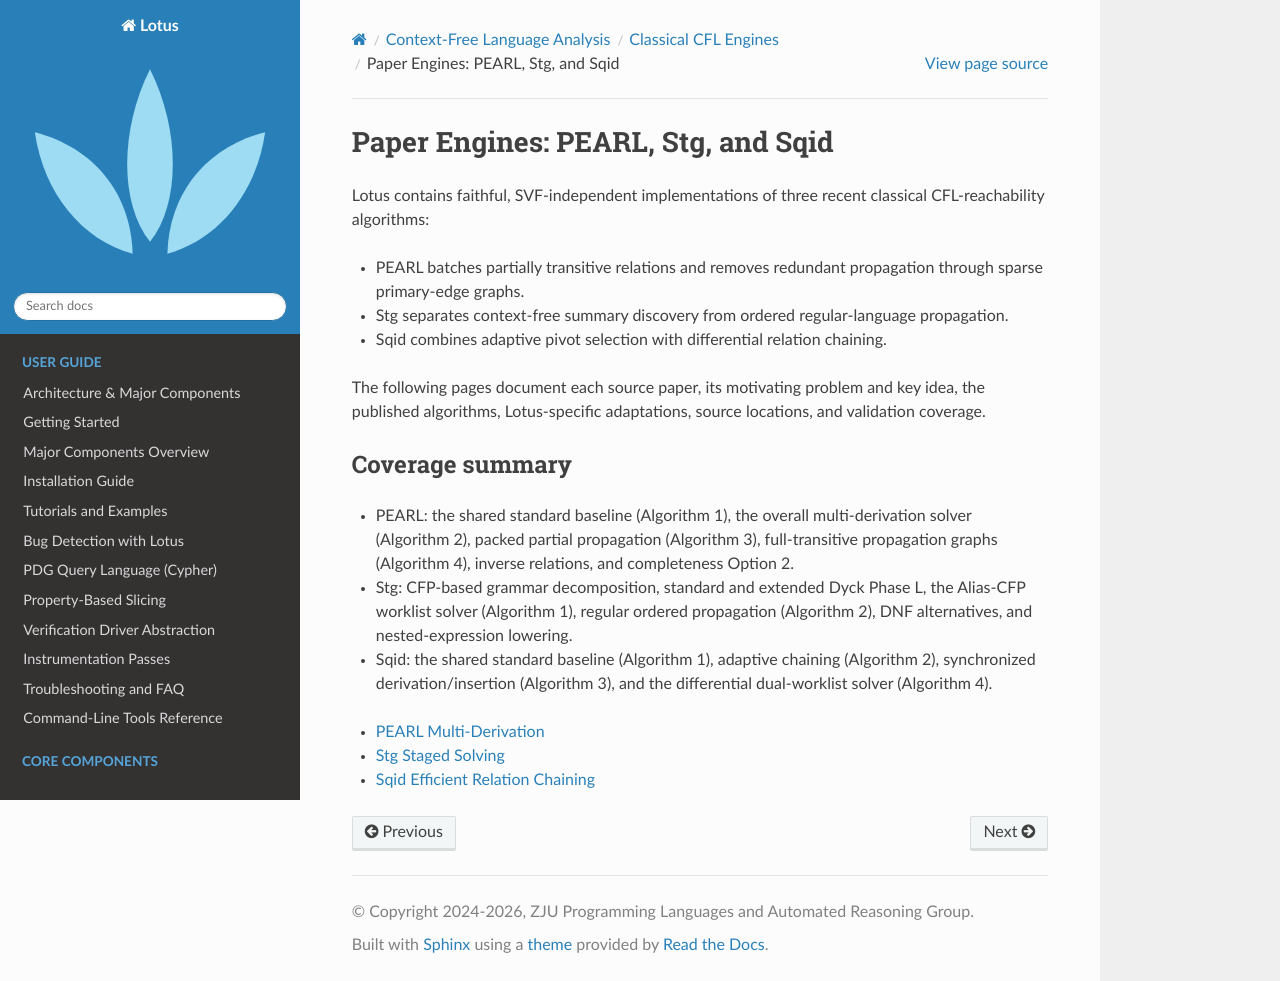

repository: Rexxar-Jack-Remar/lotus · page: cfl/classical/pearl_stg_sqid.html · generator: sphinx

Paper Engines: PEARL, Stg, and Sqid
===================================

Lotus contains faithful, SVF-independent implementations of three recent
classical CFL-reachability algorithms:

* PEARL batches partially transitive relations and removes redundant
  propagation through sparse primary-edge graphs.
* Stg separates context-free summary discovery from ordered regular-language
  propagation.
* Sqid combines adaptive pivot selection with differential relation chaining.

The following pages document each source paper, its motivating problem and key
idea, the published algorithms, Lotus-specific adaptations, source locations,
and validation coverage.

Coverage summary
----------------

* PEARL: the shared standard baseline (Algorithm 1), the overall
  multi-derivation solver (Algorithm 2), packed partial propagation
  (Algorithm 3), full-transitive propagation graphs (Algorithm 4), inverse
  relations, and completeness Option 2.
* Stg: CFP-based grammar decomposition, standard and extended Dyck Phase L,
  the Alias-CFP worklist solver (Algorithm 1), regular ordered propagation
  (Algorithm 2), DNF alternatives, and nested-expression lowering.
* Sqid: the shared standard baseline (Algorithm 1), adaptive chaining
  (Algorithm 2), synchronized derivation/insertion (Algorithm 3), and the
  differential dual-worklist solver (Algorithm 4).

.. toctree::
   :maxdepth: 1

   pearl
   stg
   sqid
